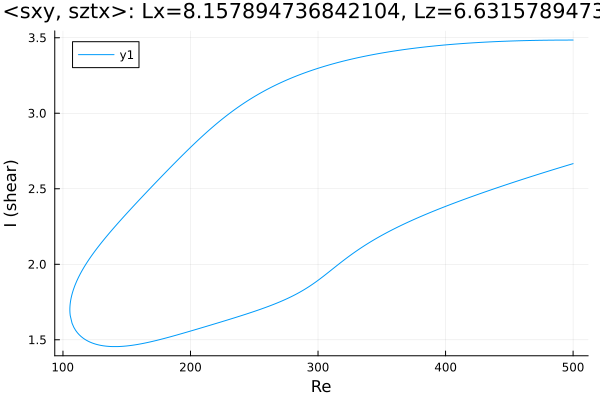

Values plotted in this chart, from the file beside it:
Re, shear
500.0, 3.485
498.8, 3.485
497.4, 3.485
496, 3.485
494.5, 3.485
493.1, 3.485
491.7, 3.485
490.3, 3.484
488.9, 3.484
487.5, 3.484
486.1, 3.484
484.6, 3.484
483.2, 3.484
481.8, 3.484
480.4, 3.484
479, 3.484
477.6, 3.483
476.2, 3.483
474.7, 3.483
473.3, 3.483
471.9, 3.483
470.5, 3.483
469.1, 3.482
467.7, 3.482
466.3, 3.482
464.8, 3.482
463.4, 3.481
462, 3.481
460.6, 3.481
459.2, 3.48
457.8, 3.48
456.4, 3.48
454.9, 3.479
453.5, 3.479
452.1, 3.479
450.7, 3.478
449.3, 3.478
447.9, 3.477
446.5, 3.477
445, 3.476
443.6, 3.476
442.2, 3.475
440.8, 3.475
439.4, 3.474
438, 3.474
436.6, 3.473
435.1, 3.473
433.7, 3.472
432.3, 3.471
430.9, 3.471
429.5, 3.47
428.1, 3.47
426.7, 3.469
425.2, 3.468
423.8, 3.467
422.4, 3.467
422.2, 3.467
420.8, 3.466
419.4, 3.465
418, 3.464
... 569 more rows
